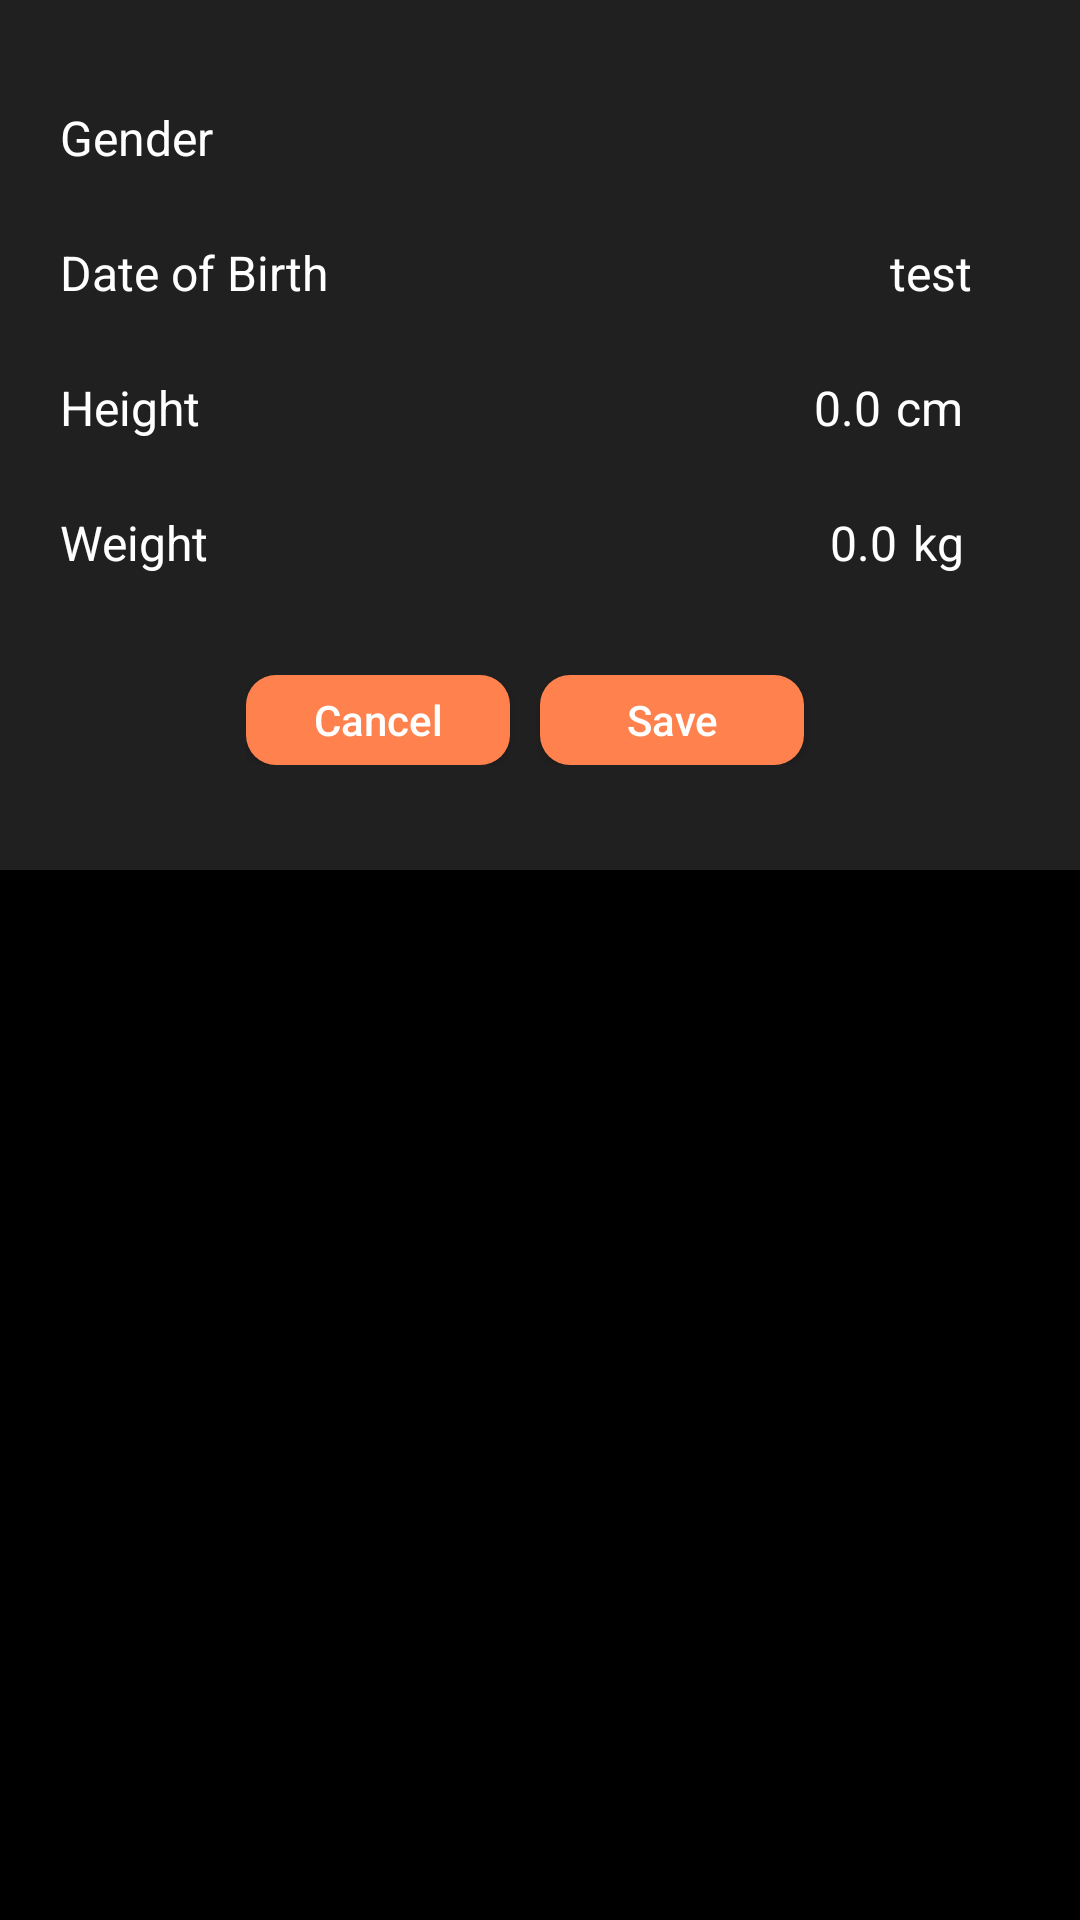

This screen was rendered from an Android layout file. Write that file and the resources it references.
<!-- AndroidManifest.xml: application theme AppTheme -->
<!-- res/layout/user_dialog.xml -->
<?xml version="1.0" encoding="utf-8"?>
<RelativeLayout xmlns:android="http://schemas.android.com/apk/res/android"
    android:layout_width="match_parent"
    android:layout_height="wrap_content">
    <LinearLayout
        android:id="@+id/linearLayout"
        android:layout_width="match_parent"
        android:layout_height="wrap_content"
        android:background="@color/colorGray"
        android:padding="5dp"
        android:gravity="start"
        android:orientation="vertical">

        <LinearLayout
            android:layout_width="match_parent"
            android:layout_height="wrap_content"
            android:layout_marginLeft="10dp"
            android:layout_marginTop="30dp"
            android:layout_marginRight="10dp"
            android:layout_marginBottom="30dp"
            android:orientation="vertical">


            <LinearLayout
                android:layout_width="match_parent"
                android:layout_height="25dp"
                android:layout_marginLeft="5dp"
                android:layout_marginRight="5dp"
                android:layout_marginBottom="20dp"
                android:clickable="true"
                android:orientation="horizontal"
                android:focusable="true">

                <TextView
                    android:layout_width="wrap_content"
                    android:layout_height="wrap_content"
                    android:layout_weight="1.0"
                    android:text="@string/gender"
                    android:textSize="16sp" />

                <TextView
                    android:background="@color/clear"
                    android:id="@+id/genderVal"
                    android:layout_width="0dp"
                    android:layout_height="wrap_content"
                    android:layout_weight="1"
                    android:clickable="true"
                    android:gravity="end"
                    android:focusable="true" />

                <ImageView
                    android:layout_width="16dp"
                    android:layout_height="wrap_content"
                    android:src="@drawable/ic_edit_black_24dp"/>
            </LinearLayout>

            <LinearLayout
                android:layout_width="match_parent"
                android:layout_height="25dp"
                android:layout_marginLeft="5dp"
                android:layout_marginRight="5dp"
                android:layout_marginBottom="20dp"
                android:orientation="horizontal">

                <TextView
                    android:id="@+id/textView3"
                    android:layout_width="wrap_content"
                    android:layout_height="wrap_content"
                    android:layout_weight="1.0"
                    android:text="@string/date_of_birth"

                    android:textSize="16sp" />

                <TextView
                    android:id="@+id/dob"
                    android:layout_width="wrap_content"
                    android:layout_height="wrap_content"
                    android:layout_weight="1.0"
                    android:clickable="true"
                    android:text="@string/test"
                    android:gravity="end"
                    android:textColor="@color/colorWhite"
                    android:textSize="16sp"
                    android:focusable="true" />
                <ImageView
                    android:layout_width="16dp"
                    android:layout_height="wrap_content"
                    android:src="@drawable/ic_edit_black_24dp"/>
            </LinearLayout>
            <LinearLayout
                android:layout_width="match_parent"
                android:layout_height="25dp"
                android:layout_marginLeft="5dp"
                android:layout_marginRight="5dp"
                android:layout_marginBottom="20dp"
                android:clickable="true"
                android:orientation="horizontal"
                android:focusable="true">

                <TextView
                    android:id="@+id/textView5"
                    android:layout_width="wrap_content"
                    android:layout_height="wrap_content"
                    android:layout_weight="1.0"
                    android:text="@string/height"
                    android:textSize="16sp" />

                <EditText
                    android:id="@+id/height"
                    android:layout_width="wrap_content"
                    android:layout_height="wrap_content"
                    android:layout_weight="1.0"
                    android:clickable="true"
                    android:hint="0.0"
                    android:textColor="@color/colorWhite"
                    android:textColorHint="@color/colorWhite"
                    android:textAlignment="viewEnd"
                    android:inputType="numberDecimal"
                    android:background="@null"
                    android:textSize="16sp"
                    android:focusable="true" />

                <TextView
                    android:id="@+id/textView6d1"
                    android:layout_width="wrap_content"
                    android:layout_height="wrap_content"
                    android:layout_marginStart="5dp"
                    android:text="@string/cm"
                    android:textAlignment="viewEnd"
                    android:layout_marginEnd="3dp"
                    android:textSize="16sp"
                    android:focusable="true" />
                <ImageView
                    android:layout_width="16dp"
                    android:layout_height="wrap_content"
                    android:src="@drawable/ic_edit_black_24dp"/>
            </LinearLayout>
            <LinearLayout
                android:layout_width="match_parent"
                android:layout_height="25dp"
                android:layout_marginLeft="5dp"
                android:layout_marginRight="5dp"
                android:layout_marginBottom="20dp"
                android:clickable="true"
                android:orientation="horizontal"
                android:focusable="true">

                <TextView
                    android:layout_width="wrap_content"
                    android:layout_height="wrap_content"
                    android:layout_weight="1.0"
                    android:text="@string/weight"
                    android:textSize="16sp" />

                <EditText
                    android:id="@+id/weight"
                    android:layout_width="wrap_content"
                    android:layout_height="wrap_content"
                    android:layout_weight="1.0"
                    android:clickable="true"
                    android:hint="0.0"
                    android:textColor="@color/colorWhite"
                    android:textColorHint="@color/colorWhite"
                    android:textAlignment="viewEnd"
                    android:inputType="numberDecimal"
                    android:background="@null"
                    android:textSize="16sp"
                    android:focusable="true" />

                <TextView
                    android:layout_width="wrap_content"
                    android:layout_height="wrap_content"
                    android:layout_marginStart="5dp"
                    android:text="@string/kg"
                    android:textAlignment="viewEnd"
                    android:layout_marginEnd="3dp"
                    android:textSize="16sp"
                    android:focusable="true" />
                <ImageView
                    android:layout_width="16dp"
                    android:layout_height="wrap_content"
                    android:src="@drawable/ic_edit_black_24dp"/>
            </LinearLayout>
            <LinearLayout
                android:layout_width="wrap_content"
                android:layout_height="wrap_content"
                android:layout_gravity="center"
                android:layout_marginTop="10dp"
                android:orientation="horizontal">

                <Button
                    android:id="@+id/cancel"
                    android:layout_width="0dp"
                    android:layout_height="30dp"
                    android:layout_weight="1"
                    android:background="@drawable/box2"
                    android:layout_marginEnd="10dp"
                    android:text="@string/cancel"
                    android:textAllCaps="false"
                    />
                <Button
                    android:id="@+id/save"
                    android:layout_width="0dp"
                    android:layout_height="30dp"
                    android:layout_weight="1"
                    android:background="@drawable/box2"
                    android:layout_marginEnd="10dp"
                    android:text="@string/save"
                    android:textAllCaps="false"
                    />

            </LinearLayout>
        </LinearLayout>

    </LinearLayout>
</RelativeLayout>
<!-- resources referenced by this layout -->
<resources>
  <color name="clear">#00FFFFFF</color>
  <color name="colorGray">#ff202020</color>
  <color name="colorWhite">#ffffffff</color>
  <!-- drawable box2 (drawable) -->
  <?xml version="1.0" encoding="utf-8"?>
  <selector
    xmlns:android="http://schemas.android.com/apk/res/android">
      <item>
          <shape android:shape="rectangle">
              <corners android:radius="10dp" />
              <solid android:color="@color/colorPrimary" />
          </shape>
      </item>
  </selector>
  <string name="cancel">Cancel</string>
  <string name="cm">cm</string>
  <string name="date_of_birth">Date of Birth</string>
  <string name="gender">Gender</string>
  <string name="height">Height</string>
  <string name="kg">kg</string>
  <string name="save">Save</string>
  <string name="test">test</string>
  <string name="weight">Weight</string>
  <style name="AppTheme" parent="Theme.AppCompat.DayNight.NoActionBar">
          
          <item name="colorPrimary">@color/colorBlack</item>
          <item name="colorPrimaryDark">@color/colorBlack</item>
          <item name="colorAccent">@color/colorPrimary</item>
          <item name="android:windowBackground">@color/colorBlack</item>
          <item name="android:textColor">@color/colorWhite</item>
      </style>
  <color name="colorPrimary">#ffff814d</color>
  <color name="colorBlack">#ff000000</color>
</resources>
